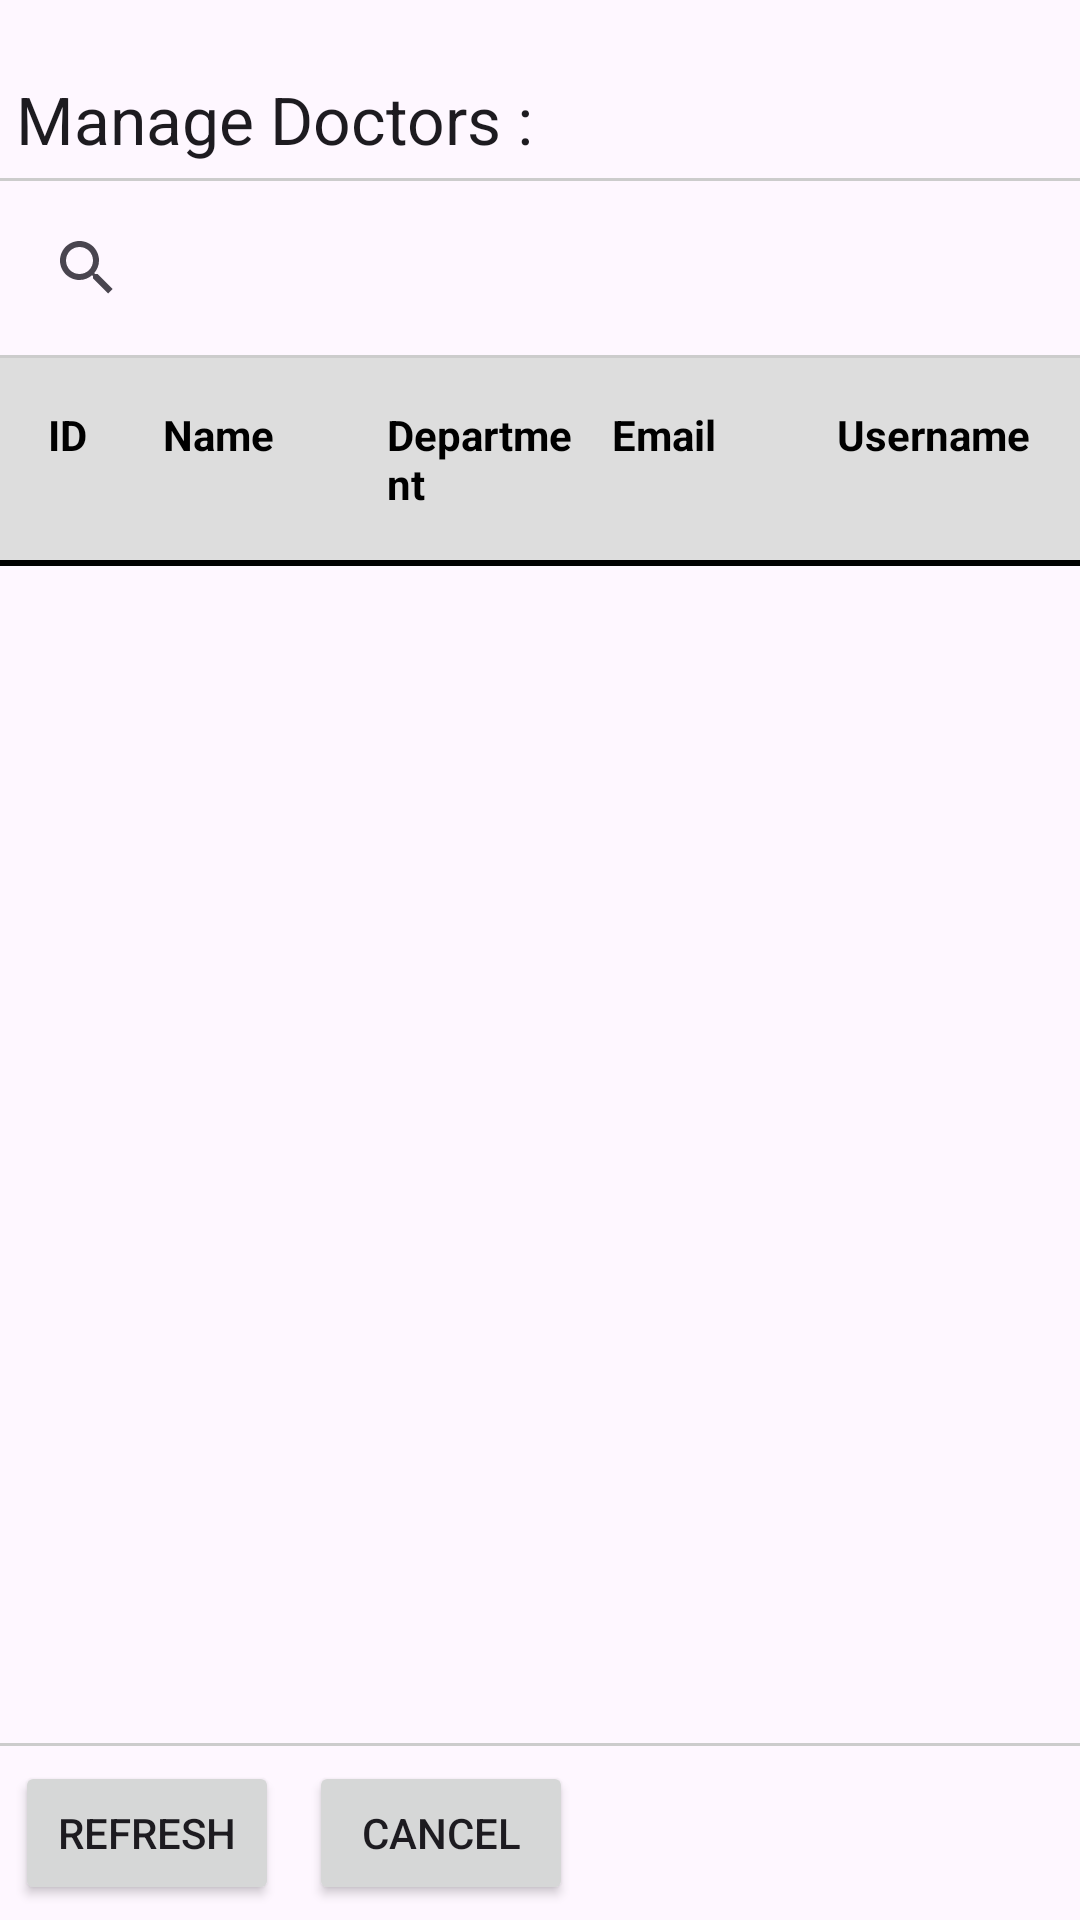

Android layout source for this screen:
<!-- AndroidManifest.xml: application theme Theme.UniGradeManagerProject -->
<!-- res/layout/activity_managedoctors.xml -->
<TableLayout xmlns:android="http://schemas.android.com/apk/res/android"
    android:id="@+id/tableLayout1"
    android:layout_width="fill_parent"
    android:layout_height="fill_parent">

    
    <TableRow
        android:id="@+id/tableRow1"
        android:layout_width="wrap_content"
        android:layout_height="wrap_content"
        android:padding="5dip">

        <TextView
            android:id="@+id/txtmanagedoctors"
            android:layout_width="wrap_content"
            android:layout_height="wrap_content"
            android:layout_marginTop="20dp"
            android:gravity="center"
            android:text="Manage Doctors : "
            android:layout_span="1"
            android:textAppearance="?android:attr/textAppearanceLarge" />

    </TableRow>

    
    <View
        android:layout_height="1dip"
        android:background="#CCCCCC" />

    
    <TableRow
        android:layout_width="wrap_content"
        android:layout_height="wrap_content"
        android:padding="5dip">

        <SearchView
            android:id="@+id/searchdoctor"
            android:layout_width="match_parent"
            android:layout_height="wrap_content"
            android:queryHint="Search by name or username" />

    </TableRow>

    
    <View
        android:layout_height="1dip"
        android:background="#CCCCCC" />

    
    <LinearLayout
        android:layout_width="fill_parent"
        android:layout_height="wrap_content"
        android:padding="12dp"
        android:background="#DDDDDD"
        android:orientation="horizontal">

        <TextView
            android:layout_width="0dp"
            android:layout_height="wrap_content"
            android:layout_weight="1"
            android:text="ID"
            android:textStyle="bold"
            android:textColor="#000000"
            android:padding="4dp"/>

        <TextView
            android:layout_width="0dp"
            android:layout_height="wrap_content"
            android:layout_weight="2"
            android:text="Name"
            android:textStyle="bold"
            android:textColor="#000000"
            android:padding="4dp"
            android:layout_marginLeft="2dp"/>

        <TextView
            android:layout_width="0dp"
            android:layout_height="wrap_content"
            android:layout_weight="2"
            android:text="Department"
            android:textStyle="bold"
            android:textColor="#000000"
            android:padding="4dp"
            android:layout_marginLeft="2dp"/>

        <TextView
            android:layout_width="0dp"
            android:layout_height="wrap_content"
            android:layout_weight="2"
            android:text="Email"
            android:textStyle="bold"
            android:textColor="#000000"
            android:padding="4dp"
            android:layout_marginLeft="2dp"/>

        <TextView
            android:layout_width="0dp"
            android:layout_height="wrap_content"
            android:layout_weight="2"
            android:text="Username"
            android:textStyle="bold"
            android:textColor="#000000"
            android:padding="4dp"
            android:layout_marginLeft="2dp"/>

    </LinearLayout>

    
    <View
        android:layout_height="2dip"
        android:background="#000000" />

    
    <LinearLayout
        android:orientation="horizontal"
        android:layout_width="fill_parent"
        android:layout_height="wrap_content"
        android:layout_weight="0.1">

        <ListView
            android:id="@+id/lstdoctors"
            android:layout_width="match_parent"
            android:layout_height="wrap_content">
        </ListView>

    </LinearLayout>

    
    <View
        android:layout_height="1dip"
        android:background="#CCCCCC" />

    
    <LinearLayout
        android:id="@+id/LinearLayout1"
        android:layout_width="wrap_content"
        android:layout_height="wrap_content"
        android:padding="5dip">

        <Button
            android:id="@+id/btnrefresh"
            android:layout_width="wrap_content"
            android:layout_height="wrap_content"
            android:text="Refresh"
            android:layout_marginRight="10dp" />

        <Button
            android:id="@+id/btncancel"
            android:layout_width="wrap_content"
            android:layout_height="wrap_content"
            android:text="Cancel" />

    </LinearLayout>

</TableLayout>
<!-- resources referenced by this layout -->
<resources>
  <style name="Theme.UniGradeManagerProject" parent="Base.Theme.UniGradeManagerProject" />
  <style name="Base.Theme.UniGradeManagerProject" parent="Theme.Material3.DayNight.NoActionBar">
          
          
      </style>
</resources>
